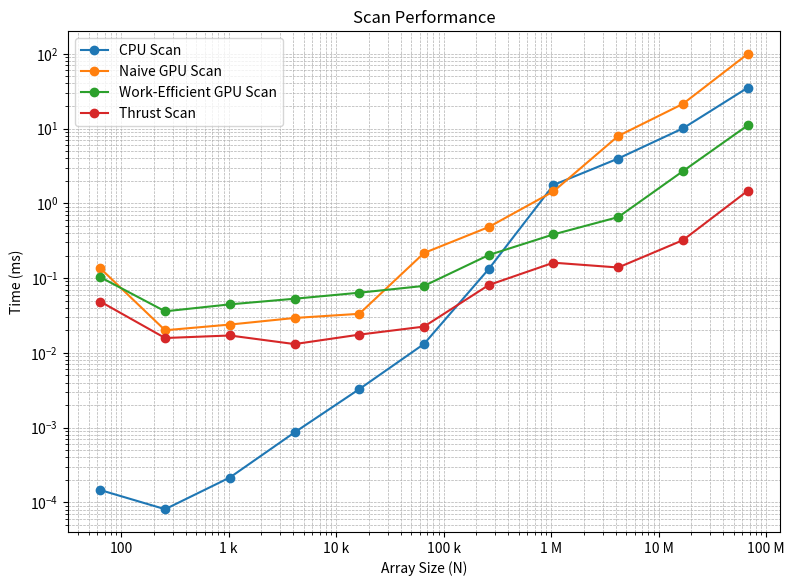

Generate this figure with matplotlib: (Note: this script raises an exception after producing the figure.)
import matplotlib.pyplot as plt
import numpy as np
from matplotlib.ticker import EngFormatter

formatter = EngFormatter(unit="")  # no extra unit

# -------------------------
# Data from your tables
# -------------------------

# Power-of-two scan results
scan_sizes = np.array([64, 256, 1024, 4096, 16384, 65536,
                       262144, 1048576, 4194304, 16777216, 67108864])
cpu_scan     = [0.000146, 0.000081, 0.000215, 0.000862, 0.003271,
                0.013142, 0.132031, 1.756160, 3.965870, 10.041000, 35.037100]
naive_scan   = [0.134752, 0.020032, 0.023872, 0.029248, 0.033248,
                0.216288, 0.481088, 1.441090, 7.939580, 21.344200, 99.206900]
eff_scan     = [0.102656, 0.035904, 0.044480, 0.052896, 0.063680,
                0.078528, 0.203040, 0.383552, 0.653216, 2.688540, 11.000500]
thrust_scan  = [0.048384, 0.015776, 0.017056, 0.013088, 0.017504,
                0.022432, 0.080640, 0.160512, 0.138400, 0.321024, 1.465890]

# Power-of-two compaction results
comp_sizes = np.array([64, 256, 1024, 4096, 16384, 65536,
                       262144, 1048576, 4194304, 16777216, 67108864])
cpu_no_scan   = [0.000205, 0.000573, 0.001745, 0.006417, 0.024499,
                 0.103375, 0.412454, 2.178310, 7.599850, 28.617200, 113.149000]
cpu_with_scan = [0.000428, 0.000715, 0.003360, 0.012418, 0.052908,
                 0.264867, 0.881458, 5.862320, 22.914500, 85.529100, 427.137000]
gpu_compact   = [0.079904, 0.073536, 0.084352, 0.097120, 0.183584,
                 0.616352, 1.587170, 8.874690, 21.235400, 65.237300, 253.671000]

# -------------------------
# Plot Scan Results
# -------------------------
plt.figure(figsize=(8,6))
plt.plot(scan_sizes, cpu_scan, marker='o', label="CPU Scan")
plt.plot(scan_sizes, naive_scan, marker='o', label="Naive GPU Scan")
plt.plot(scan_sizes, eff_scan, marker='o', label="Work-Efficient GPU Scan")
plt.plot(scan_sizes, thrust_scan, marker='o', label="Thrust Scan")

plt.xscale("log")
plt.yscale("log")
plt.xlabel("Array Size (N)")
plt.ylabel("Time (ms)")
plt.title("Scan Performance")
plt.legend()
plt.grid(True, which="both", ls="--", linewidth=0.5)
plt.tight_layout()

# For Scan plot
plt.gca().xaxis.set_major_formatter(formatter)
# plt.gca().yaxis.set_major_formatter(formatter)
plt.ticklabel_format(style='plain', axis='x')
# plt.ticklabel_format(style='plain', axis='y')
plt.savefig("scan_performance.png", dpi=200)

# -------------------------
# Plot Compaction Results
# -------------------------
plt.figure(figsize=(8,6))
plt.plot(comp_sizes, cpu_no_scan, marker='o', label="CPU Compact (No Scan)")
plt.plot(comp_sizes, cpu_with_scan, marker='o', label="CPU Compact (With Scan)")
plt.plot(comp_sizes, gpu_compact, marker='o', label="Work-Efficient GPU Compact")

plt.xscale("log")
plt.yscale("log")
plt.xlabel("Array Size (N)")
plt.ylabel("Time (ms)")
plt.title("Compaction Performance")
plt.legend()
plt.grid(True, which="both", ls="--", linewidth=0.5)
plt.tight_layout()

# For Compaction plot
plt.gca().xaxis.set_major_formatter(formatter)
# plt.gca().yaxis.set_major_formatter(formatter)
plt.ticklabel_format(style='plain', axis='x')
# plt.ticklabel_format(style='plain', axis='y')
plt.savefig("compaction_performance.png", dpi=200)

plt.show()
